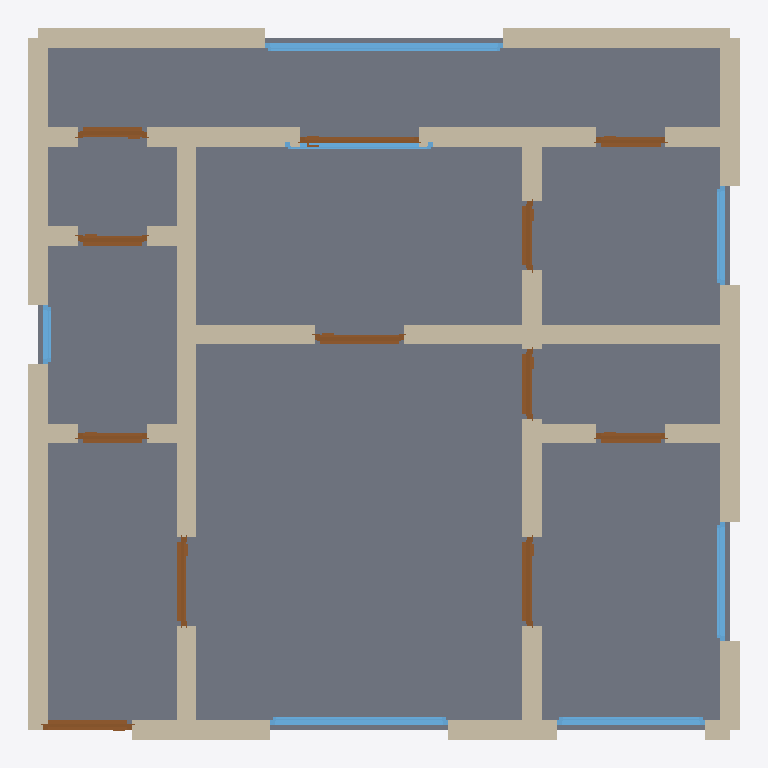
Plan cut of the same IFC building model at storey 'Ground Floor' (level 0.00 m, cut at 1.40 m), seen from above with north up, elements coloured by IFC class: 36 walls (beige), 12 doors (brown), 7 windows (light blue), 1 slab (grey). Cut surfaces are drawn darker.
Extent 7.2 m × 7.2 m × 2.8 m (x, y, z). Storeys (1): Ground Floor at 0.00 m. Elements (56): 36 IfcWall, 12 IfcDoor, 7 IfcWindow, 1 IfcSlab.

HEADER;
FILE_DESCRIPTION(('ViewDefinition[DesignTransferView]'),'2;1');
FILE_NAME('/dev/null','2026-05-05T20:19:33+05:30',(''),(''),'IfcOpenShell 0.8.5','IfcOpenShell 0.8.5','Nobody');
FILE_SCHEMA(('IFC4'));
ENDSEC;
DATA;
#1=IFCPROJECT('3koR3uUo97Kuu11Xq_3q5Y',$,'A Chisinau Brezhnevka 1-bed — improved 1970s Soviet prefab, ',$,$,$,$,(#10),#5);
#12=IFCSITE('2$$u8cp9T5Mu7BljGMaFFT',$,'Site',$,$,$,$,$,$,$,$,$,$,$);
#13=IFCBUILDING('3w9Hw6yznBXvlOOCkkuaUy',$,'Building',$,$,$,$,$,$,$,$,$);
#16=IFCBUILDINGSTOREY('2OnRejagPC9AR2rL1HNX6I',$,'Ground Floor',$,$,#22,$,$,$,$);
#2456=IFCSLAB('2G_i2THvP69e$d$8FKFrM5',$,'Floor',$,$,#2473,#2468,$,.FLOOR.);
#222=IFCWALL('0GtsKJCo59AfgfrFUB_LSZ',$,'Exterior Wall',$,$,#243,#238,$,$);
#200=IFCWALL('1ml23x0bj6VRqtDaCuxoFj',$,'Exterior Wall',$,$,#221,#216,$,$);
#112=IFCWALL('05oW6kqB1Eaex9P4a8tD0f',$,'Exterior Wall',$,$,#133,#128,$,$);
#178=IFCWALL('1uCSakUwjEsOSpX0A7mU1m',$,'Exterior Wall',$,$,#199,#194,$,$);
#156=IFCWALL('2C_lX2FDrEjQVe14SLiWTm',$,'Exterior Wall',$,$,#177,#172,$,$);
#530=IFCWALL('0FqAQh9JHFRQiC60_hOqJm',$,'Interior Wall',$,$,#551,#546,$,$);
#134=IFCWALL('33CK4SxlX0KB386CldH0SM',$,'Exterior Wall',$,$,#155,#150,$,$);
#23=IFCWALL('1h8UtVVGXEgPtSeYB83hFw',$,'Exterior Wall',$,$,#45,#39,$,$);
#442=IFCWALL('0EEgp02hT7YPkWlDPAmnfy',$,'Interior Wall',$,$,#463,#458,$,$);
#420=IFCWALL('0Wt86keJf9WfVSOvqMCNvs',$,'Interior Wall',$,$,#441,#436,$,$);
#662=IFCWALL('0I0KnQfNrEwxJ8muK2ECRJ',$,'Interior Wall',$,$,#683,#678,$,$);
#46=IFCWALL('3ElhvcvYTDlPv0msE1r44p',$,'Exterior Wall',$,$,#67,#62,$,$);
#684=IFCWALL('38NijSMrn2nOQKnNqRGqbc',$,'Interior Wall',$,$,#705,#700,$,$);
#354=IFCWALL('1GTjvklRb1RuvBoO8NlCwg',$,'Interior Wall',$,$,#375,#370,$,$);
#266=IFCWALL('1OrS3LP7T6O9LfqERoz5fD',$,'Interior Wall',$,$,#287,#282,$,$);
#2111=IFCWINDOW('17N5ACRobBngJO3IoN2RZf',$,'Window',$,$,#2165,#2160,$,1.2,2.4,$,$,$);
#332=IFCWALL('0Nr2Ch4sz4rgrwq_hbMf3N',$,'Interior Wall',$,$,#353,#348,$,$);
#706=IFCWALL('14rxwUazX1EfPQGZGCkcBo',$,'Interior Wall',$,$,#727,#722,$,$);
#244=IFCWALL('0hziW_GLz049RYg$5zy5$R',$,'Interior Wall',$,$,#265,#260,$,$);
#90=IFCWALL('1JD1D1XWP8oBzUtj7voVYx',$,'Exterior Wall',$,$,#111,#106,$,$);
#464=IFCWALL('2W23u$0enDLgjEMsewcQnh',$,'Interior Wall',$,$,#485,#480,$,$);
#552=IFCWALL('270YNuN0jCSxEvYSo8P_h8',$,'Interior Wall',$,$,#573,#568,$,$);
#1836=IFCWINDOW('1XKn0ummH1xOFsSPJ0RevY',$,'Window',$,$,#1890,#1885,$,1.2,1.8,$,$,$);
#640=IFCWALL('3XtV9XfhvCdwTyXjK0Snqa',$,'Interior Wall',$,$,#661,#656,$,$);
#750=IFCWALL('3NfuodaUr2C9l24zRBPr4e',$,'Interior Wall',$,$,#771,#766,$,$);
#1891=IFCWINDOW('0pMI1AUHTAKPKMTua6$Uvr',$,'Window',$,$,#1945,#1940,$,1.2,1.5,$,$,$);
#618=IFCWALL('0JVgvheP51jR_JedUN$xWk',$,'Interior Wall',$,$,#639,#634,$,$);
#728=IFCWALL('02bf9haUH8G83ouNd3c6xa',$,'Interior Wall',$,$,#749,#744,$,$);
#486=IFCWALL('1jzu8J0OnAOfk9JR429Mfo',$,'Interior Wall',$,$,#507,#502,$,$);
#508=IFCWALL('3QqlS1dvD1ghQ$j27PZyjI',$,'Interior Wall',$,$,#529,#524,$,$);
#1946=IFCWINDOW('21Kemm4610sRKjCsz8DQIV',$,'Window',$,$,#2000,#1995,$,1.2,1.2,$,$,$);
#1071=IFCDOOR('2KR8TjEuX4h8e9_h2B5OEW',$,'Door',$,$,#1155,#1150,$,2.1,0.9,$,$,$);
#816=IFCDOOR('2HWKNT8UX0awyt1TaFMlse',$,'Door',$,$,#900,#895,$,2.1,0.9,$,$,$);
#1241=IFCDOOR('2ZXlIw8Yb4APdtbJc28U5K',$,'Door',$,$,#1325,#1320,$,2.1,0.9,$,$,$);
#901=IFCDOOR('2eiMBPQ_LFQBHUvw9WkUcX',$,'Door',$,$,#985,#980,$,2.1,0.9,$,$,$);
#2001=IFCWINDOW('0tlgMzoMT3xhzuybmkadBo',$,'Window',$,$,#2055,#2050,$,1.2,1.5,$,$,$);
#574=IFCWALL('23$FCmWMj8CemxlqqGk4ox',$,'Interior Wall',$,$,#595,#590,$,$);
#2056=IFCWINDOW('3oXSYa04L2zBzHWPALaHB1',$,'Window',$,$,#2110,#2105,$,1.2,1.0,$,$,$);
#1666=IFCDOOR('22_71uUF5EDQYRPEuPO$XJ',$,'Door',$,$,#1750,#1745,$,2.1,1.2,$,$,$);
#1326=IFCDOOR('2rxcdqo7fArhSeZ6LWBuzm',$,'Door',$,$,#1410,#1405,$,2.1,0.7,$,$,$);
#794=IFCWALL('1cWxV54Jv9OPABITQl6pLW',$,'Interior Wall',$,$,#815,#810,$,$);
#1411=IFCDOOR('2U3t9xCcLBgRP1XlvpMSWW',$,'Door',$,$,#1495,#1490,$,2.1,0.7,$,$,$);
#1496=IFCDOOR('2x_ARz9eL6avsdwgtU4bLc',$,'Door',$,$,#1580,#1575,$,2.1,0.7,$,$,$);
#1581=IFCDOOR('07vUU2TOzEnRjgrrmbAtkR',$,'Door',$,$,#1665,#1660,$,2.1,0.7,$,$,$);
#1156=IFCDOOR('2I9$hTj0j8Fv4iawmbE8Vw',$,'Door',$,$,#1240,#1235,$,2.1,0.7,$,$,$);
#1751=IFCDOOR('2CuZdQRt9Cw8OYT_7w7ZdY',$,'Door',$,$,#1835,#1830,$,2.1,0.7,$,$,$);
#986=IFCDOOR('3O$4ikcyb1ihnyhGMmTP8s',$,'Door',$,$,#1070,#1065,$,2.1,0.7,$,$,$);
#288=IFCWALL('2y7W03DpLAk8Sx$5Sy_piD',$,'Interior Wall',$,$,#309,#304,$,$);
#596=IFCWALL('1wEjQgNavDcQKRYF4pLJV8',$,'Interior Wall',$,$,#617,#612,$,$);
#772=IFCWALL('0D_0Xu_wXEKv1$58eXHDAB',$,'Interior Wall',$,$,#793,#788,$,$);
#310=IFCWALL('0S6FYKZ$nB29OxHLJv8vT6',$,'Interior Wall',$,$,#331,#326,$,$);
#2166=IFCWINDOW('03pcZplEv8Rg3yqdK8wY7r',$,'Window',$,$,#2220,#2215,$,1.2,0.6,$,$,$);
#68=IFCWALL('1N696a9f14m8By_NzslHSC',$,'Exterior Wall',$,$,#89,#84,$,$);
#376=IFCWALL('3YjxPixI16qgMA1kdBwHuw',$,'Interior Wall',$,$,#397,#392,$,$);
#398=IFCWALL('0uHXvzGBf8oQ5KokGRUHI9',$,'Interior Wall',$,$,#419,#414,$,$);
ENDSEC;
